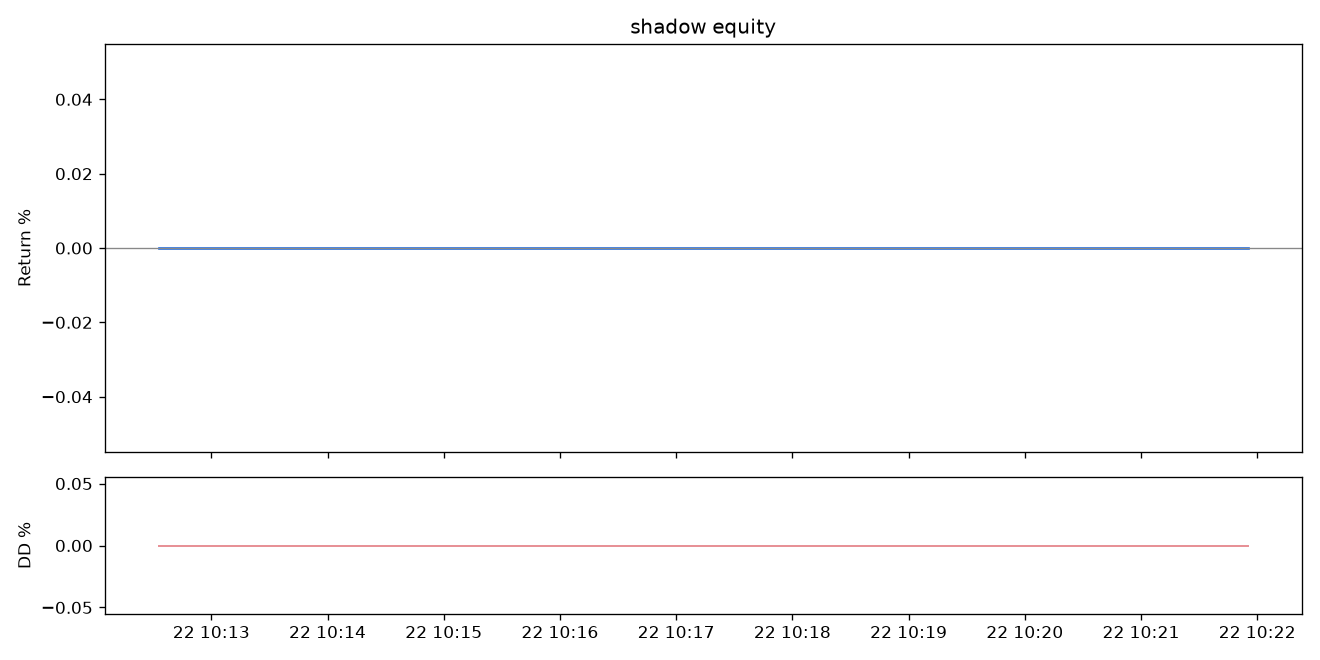

Source data for this figure (header and first rows):
ts, time, equity, drawdown_pct, fills, pnl_tmn, volume_tmn, usdt_tmn, coins_tmn
1792651353, 2026-10-22 10:12:33, 5000000, 0.000, 0, 0, 0, 0, 0
1792651414, 2026-10-22 10:13:34, 5000000, 0.000, 0, 0, 0, 0, 0
1792651474, 2026-10-22 10:14:34, 5000000, 0.000, 0, 0, 0, 0, 0
1792651515, 2026-10-22 10:15:15, 5000000, 0.000, 0, 0, 0, 0, 0
1792651534, 2026-10-22 10:15:34, 5000000, 0.000, 0, 0, 0, 0, 0
1792651575, 2026-10-22 10:16:15, 5000000, 0.000, 0, 0, 0, 0, 0
1792651635, 2026-10-22 10:17:15, 5000000, 0.000, 0, 0, 0, 0, 0
1792651695, 2026-10-22 10:18:15, 5000000, 0.000, 0, 0, 0, 0, 0
1792651755, 2026-10-22 10:19:15, 5000000, 0.000, 0, 0, 0, 0, 0
1792651815, 2026-10-22 10:20:15, 5000000, 0.000, 0, 0, 0, 0, 0
1792651875, 2026-10-22 10:21:15, 5000000, 0.000, 0, 0, 0, 0, 0
1792651915, 2026-10-22 10:21:55, 5000000, 0.000, 0, 0, 0, 0, 0
